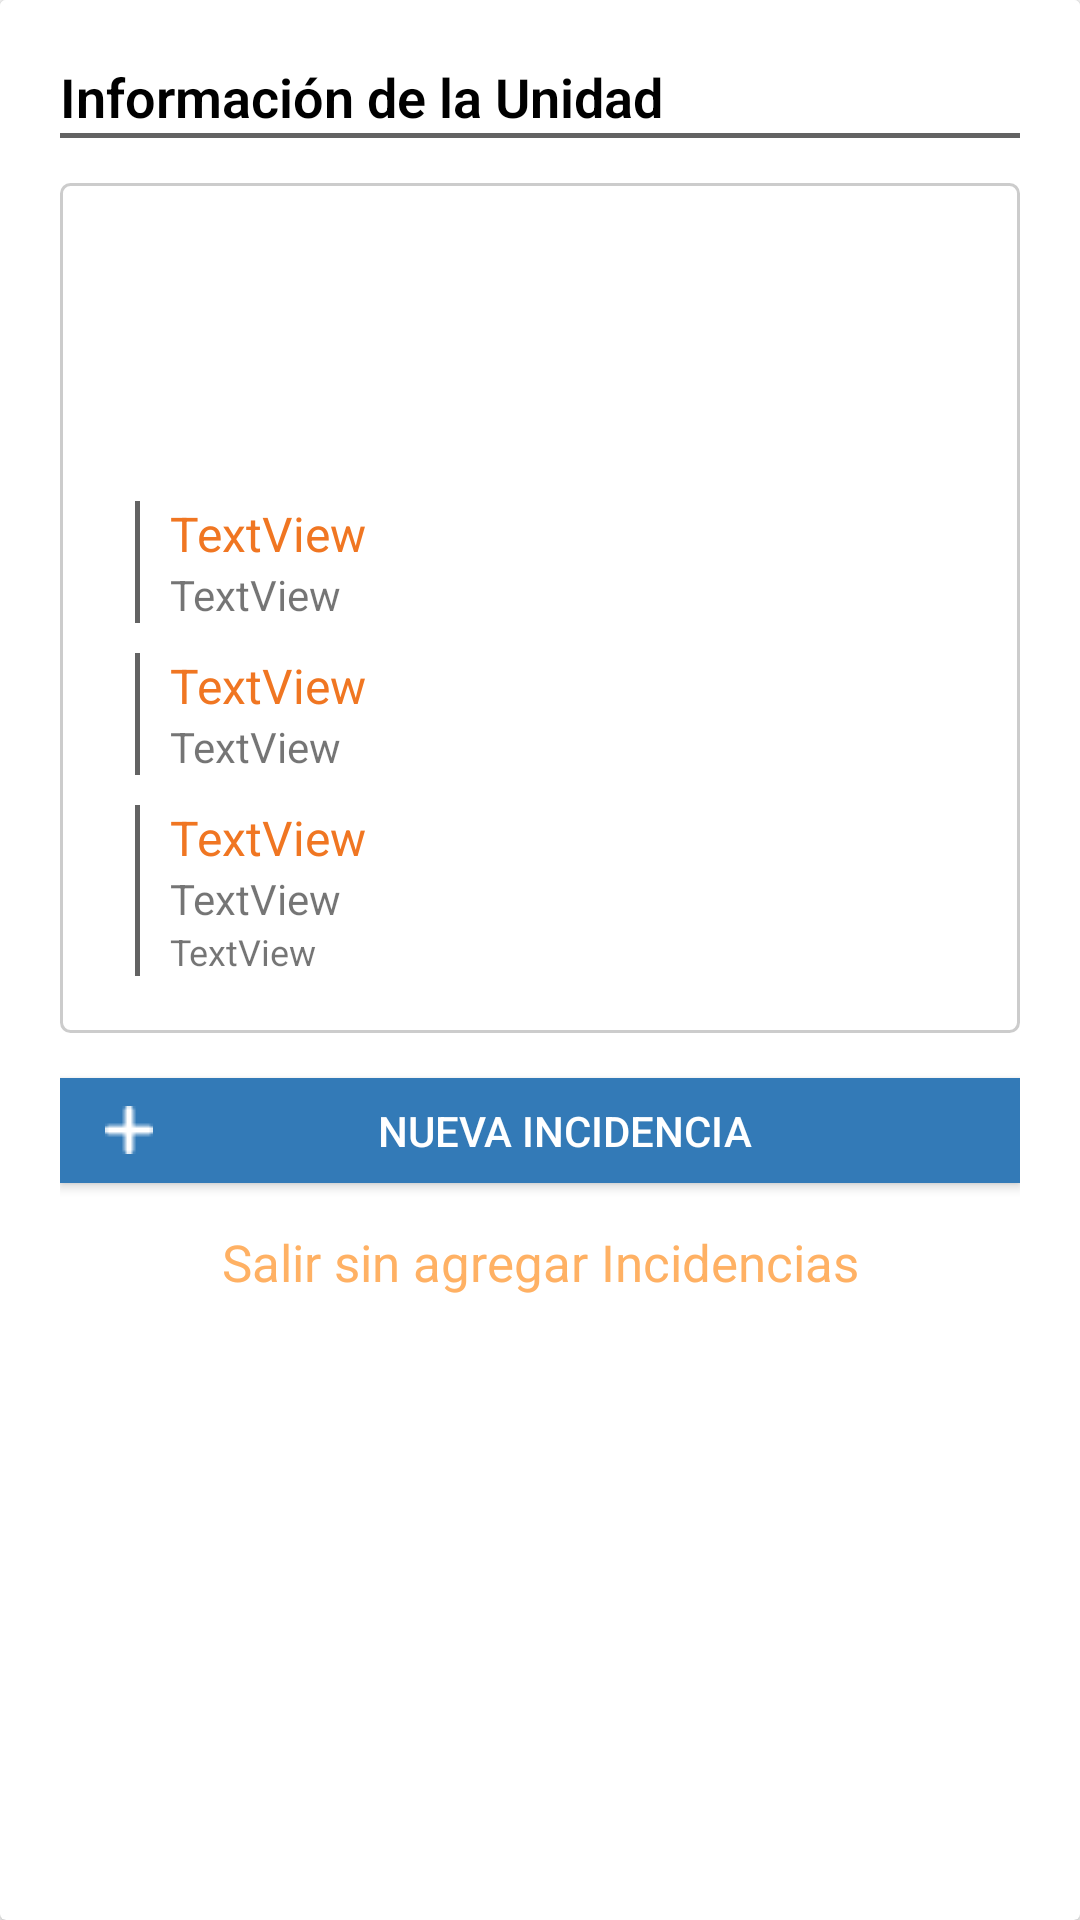

Android layout source for this screen:
<!-- AndroidManifest.xml: application theme AppTheme -->
<!-- res/layout/pop_data_solicitud.xml -->
<?xml version="1.0" encoding="utf-8"?>
<androidx.cardview.widget.CardView xmlns:android="http://schemas.android.com/apk/res/android"
    xmlns:app="http://schemas.android.com/apk/res-auto"
    android:layout_width="match_parent"
    android:layout_height="wrap_content">

    <LinearLayout
        android:layout_width="match_parent"
        android:layout_height="wrap_content"
        android:background="@android:color/white"
        android:orientation="vertical"
        android:padding="20dp">

        <TextView
            android:id="@+id/textView46"
            android:layout_width="match_parent"
            android:layout_height="wrap_content"
            android:fontFamily="sans-serif-light"
            android:text="Información de la Unidad"
            android:textColor="@color/colorBlack"
            android:textSize="18sp"
            android:textStyle="bold" />

        <View
            android:id="@+id/view8"
            android:layout_width="match_parent"
            android:layout_height="1.5dp"
            android:layout_marginBottom="15dp"
            android:background="@color/colorDarkGray" />

        <LinearLayout
            android:layout_width="match_parent"
            android:layout_height="wrap_content"
            android:layout_marginBottom="15dp"
            android:background="@drawable/rectangle_round_corner"
            android:orientation="vertical">

            <ImageView
                android:id="@+id/rPhoto"
                android:layout_width="80dp"
                android:layout_height="80dp"
                android:layout_gravity="center_horizontal"
                android:layout_marginTop="12dp"
                android:layout_marginBottom="10dp"
                app:srcCompat="@mipmap/ic_launcher_round" />

            <LinearLayout
                android:layout_width="match_parent"
                android:layout_height="wrap_content"
                android:layout_marginLeft="20dp"
                android:layout_marginRight="20dp"
                android:layout_marginBottom="10dp"
                android:orientation="horizontal">

                <View
                    android:id="@+id/view9"
                    android:layout_width="1.5dp"
                    android:layout_height="match_parent"
                    android:layout_marginRight="10dp"
                    android:background="@color/colorDarkGray" />

                <LinearLayout
                    android:layout_width="match_parent"
                    android:layout_height="wrap_content"
                    android:orientation="vertical">

                    <TextView
                        android:id="@+id/rDesarrollo"
                        android:layout_width="match_parent"
                        android:layout_height="wrap_content"
                        android:text="TextView"
                        android:textColor="@color/colorPrimaryDark"
                        android:textSize="16sp" />

                    <TextView
                        android:id="@+id/rDirección"
                        android:layout_width="match_parent"
                        android:layout_height="wrap_content"
                        android:text="TextView" />
                </LinearLayout>
            </LinearLayout>

            <LinearLayout
                android:layout_width="match_parent"
                android:layout_height="wrap_content"
                android:layout_marginLeft="20dp"
                android:layout_marginRight="20dp"
                android:layout_marginBottom="10dp"
                android:orientation="horizontal">

                <View
                    android:id="@+id/view10"
                    android:layout_width="1.5dp"
                    android:layout_height="match_parent"
                    android:layout_marginRight="10dp"
                    android:background="@color/colorDarkGray" />

                <LinearLayout
                    android:layout_width="match_parent"
                    android:layout_height="wrap_content"
                    android:orientation="vertical">

                    <TextView
                        android:id="@+id/rUnidad"
                        android:layout_width="match_parent"
                        android:layout_height="wrap_content"
                        android:text="TextView"
                        android:textColor="@color/colorPrimaryDark"
                        android:textSize="16sp" />

                    <TextView
                        android:id="@+id/rDireccionUnidad"
                        android:layout_width="match_parent"
                        android:layout_height="wrap_content"
                        android:text="TextView"
                        android:visibility="gone" />

                    <TextView
                        android:id="@+id/rFechaEntrega"
                        android:layout_width="match_parent"
                        android:layout_height="wrap_content"
                        android:text="TextView" />
                </LinearLayout>
            </LinearLayout>

            <LinearLayout
                android:layout_width="match_parent"
                android:layout_height="wrap_content"
                android:layout_marginLeft="20dp"
                android:layout_marginRight="20dp"
                android:layout_marginBottom="15dp"
                android:orientation="horizontal">

                <View
                    android:id="@+id/view11"
                    android:layout_width="1.5dp"
                    android:layout_height="match_parent"
                    android:layout_marginRight="10dp"
                    android:background="@color/colorDarkGray" />

                <LinearLayout
                    android:layout_width="match_parent"
                    android:layout_height="wrap_content"
                    android:orientation="vertical">

                    <TextView
                        android:id="@+id/rPropietario"
                        android:layout_width="match_parent"
                        android:layout_height="wrap_content"
                        android:text="TextView"
                        android:textColor="@color/colorPrimaryDark"
                        android:textSize="16sp" />

                    <TextView
                        android:id="@+id/rCelular"
                        android:layout_width="match_parent"
                        android:layout_height="wrap_content"
                        android:text="TextView" />

                    <TextView
                        android:id="@+id/rEmail"
                        android:layout_width="match_parent"
                        android:layout_height="wrap_content"
                        android:text="TextView"
                        android:textSize="12sp" />
                </LinearLayout>
            </LinearLayout>
        </LinearLayout>

        <Button
            android:id="@+id/btnAddIncidencias"
            android:layout_width="match_parent"
            android:layout_height="35dp"
            android:layout_marginBottom="15dp"
            android:background="@drawable/rectangle_blue_button"
            android:drawableLeft="@drawable/ic_add_small"
            android:drawablePadding="-15dp"
            android:paddingLeft="15dp"
            android:text="Nueva Incidencia"
            android:textColor="@android:color/white" />

        <TextView
            android:id="@+id/btnCancelIncidencias"
            android:layout_width="match_parent"
            android:layout_height="wrap_content"
            android:text="Salir sin agregar Incidencias"
            android:textAlignment="center"
            android:textColor="@color/colorAccent"
            android:textSize="17sp" />
    </LinearLayout>
</androidx.cardview.widget.CardView>
<!-- resources referenced by this layout -->
<resources>
  <color name="colorAccent">#FFB164</color>
  <color name="colorBlack">#000000</color>
  <color name="colorDarkGray">#636363</color>
  <color name="colorPrimaryDark">#F07622</color>
  <!-- drawable ic_add_small: png bitmap (drawable, 422 bytes) -->
  <!-- drawable rectangle_blue_button (drawable) -->
  <?xml version="1.0" encoding="utf-8"?>
  <shape
      xmlns:android="http://schemas.android.com/apk/res/android"
      android:shape="rectangle"
      android:padding="10dp">
  
      <solid android:color="@color/colorPrimary"/>
      
  </shape>
  <!-- drawable rectangle_round_corner (drawable) -->
  <?xml version="1.0" encoding="utf-8"?>
  <shape xmlns:android="http://schemas.android.com/apk/res/android">
  
      <solid android:color="@android:color/white" />
  
      <stroke
          android:width="0.9dp"
          android:color="#CCCCCC" />
      <corners android:radius="3dp" />
      <padding
          android:top="4dip"
          android:bottom="4dip"
          android:left="5dip"
          android:right="5dip"/>
  </shape>
  <style name="AppTheme" parent="Theme.AppCompat.Light.DarkActionBar">
          <item name="colorPrimary">@color/colorPrimary</item>
          <item name="colorPrimaryDark">@color/colorPrimaryDark</item>
          <item name="colorAccent">@color/colorAccent</item>
      </style>
  <color name="colorPrimary">#337ab7</color>
</resources>
